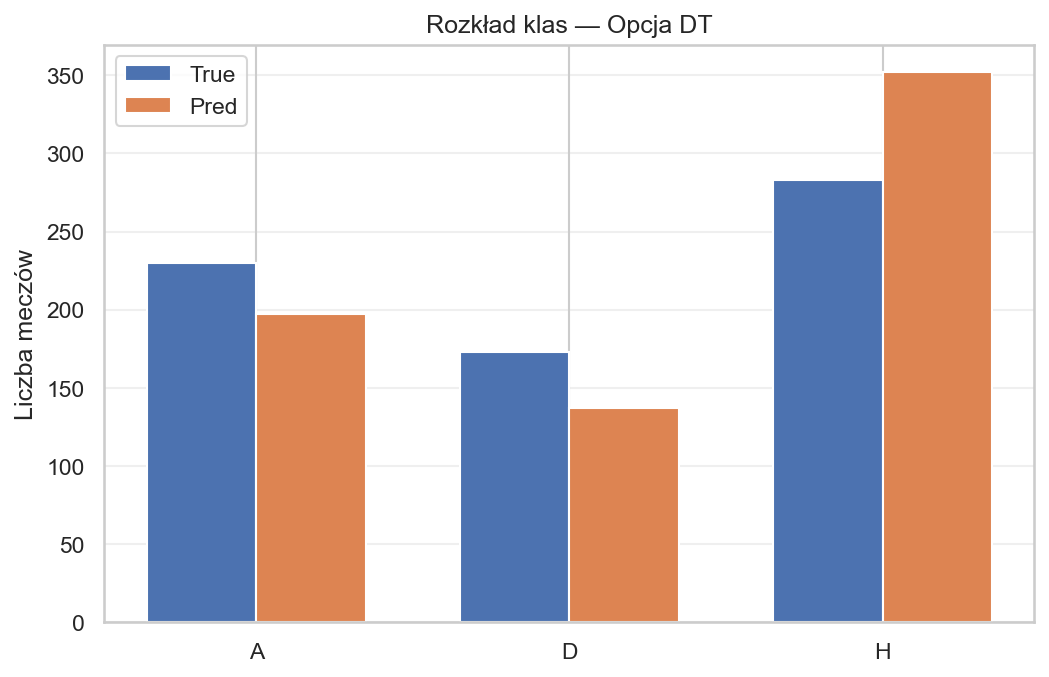

Values plotted in this chart, from the file beside it:
Class, True_Count, Pred_Count
A, 230, 197
D, 173, 137
H, 283, 352
